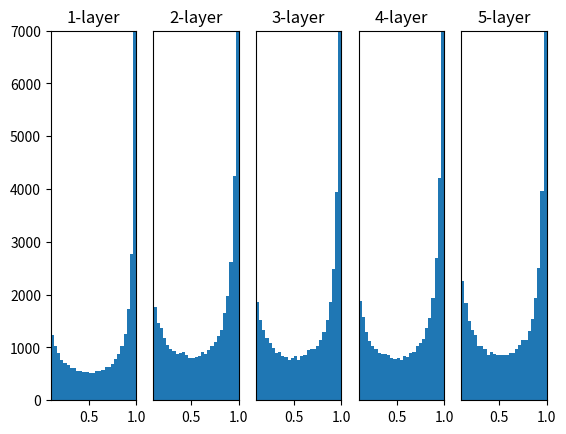

The script that saved this image:
import matplotlib.pyplot as plt
import numpy as np


def sigmoid(x):
    return 1 / (1 + np.exp(-x))


def ReLU(x):
    return np.maximum(0, x)


def tanh(x):
    return np.tanh(x)


input_data = np.random.randn(1000, 100)
node_num = 100  # neural number of each layer
hidden_layer_size = 5
activations = {}  # save results

x = input_data
for i in range(hidden_layer_size):
    if i != 0:
        x = activations[i-1]

    # unlock init value which wants
    w = np.random.randn(node_num, node_num) * 1
    # w = np.random.randn(node_num, node_num) * 0.01
    # w = np.random.randn(node_num, node_num) * np.sqrt(1.0 / node_num)
    # w = np.random.randn(node_num, node_num) * np.sqrt(2.0 / node_num)

    a = np.dot(x, w)

    # unlock activation function which wants
    z = sigmoid(a)
    # z = ReLU(a)
    # z = tanh(a)

    activations[i] = z

# draw histogram
for i, a in activations.items():
    plt.subplot(1, len(activations), i+1)
    plt.title(str(i + 1) + '-layer')

    if i != 0:
        plt.yticks([], [])

    plt.xlim(0.1, 1)
    plt.ylim(0, 7000)
    plt.hist(a.flatten(), 30, range=(0, 1))

plt.show()
